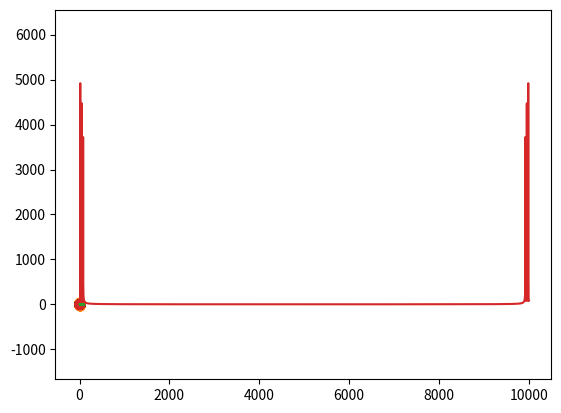

Reproduce this figure in Python.
import numpy as np
import matplotlib.pyplot as plt
from scipy.stats import norm
from scipy.stats import multivariate_normal as mvn

norm.pdf(0)

# mean: loc, stddev: scale
norm.pdf(0, loc=5, scale=10)

r = np.random.randn(10)

# probability distribution function:
norm.pdf(r)

# log probability:
norm.logpdf(r)

# cumulative distribution function:
norm.cdf(r)

# log cumulative distribution function:
norm.logcdf(r)

# sampling from standard normal:
r = np.random.randn(10000)
plt.hist(r, bins=100)
plt.show()

mean = 5
stddev = 10
r = stddev*np.random.randn(10000)+mean
plt.hist(r, bins=100)
plt.show()

# spherical Gaussian:
r = np.random.randn(10000, 2)
plt.scatter(r[:,0], r[:,1])
plt.show()

# elliptical Gaussian:
r[:,1] = stddev*r[:,1]+mean
plt.scatter(r[:,0], r[:,1])
plt.axis('equal')
plt.show()

# non-axis-aligned Gaussian:
cov = np.array([[1,0.8],[0.8,3]]) # covariant matrix, covariance: 0.8 in both dimensions
mu = np.array([0,2])
r = mvn.rvs(mean=mu, cov=cov, size=1000)
plt.scatter(r[:,0], r[:,1])
plt.axis('equal')
plt.show()

r = np.random.multivariate_normal(mean=mu, cov=cov, size=1000)
plt.scatter(r[:,0], r[:,1])
plt.axis('equal')
plt.show()

# loading Matlab .mat files: scipy.io.loadmat

# loading WAV files: scipy.io.wavfile.read (default sampling: 44100 Hz)
# saving WAV files: scipy.io.wavfile.write

# signal processing, filtering: scipy.signal
# convolution: scipy.signal.convolve, scipy.signal.convolve2d

# FFT is in numpy:
x = np.linspace(0, 100, 10000)
y = np.sin(x) + np.sin(3*x) + np.sin(5*x)
plt.plot(x, y)
plt.show()

Y = np.fft.fft(y)
plt.plot(np.abs(Y))
plt.show()

2*np.pi*16/100
2*np.pi*48/100
2*np.pi*80/100
